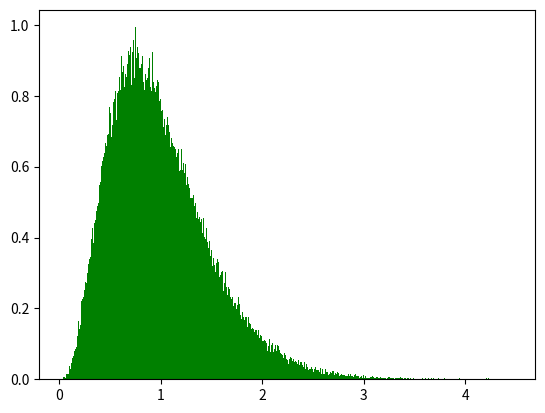
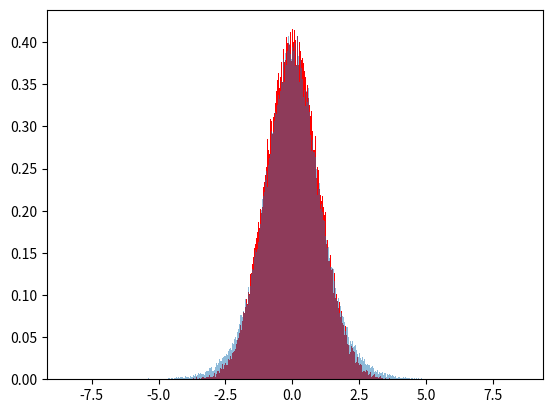
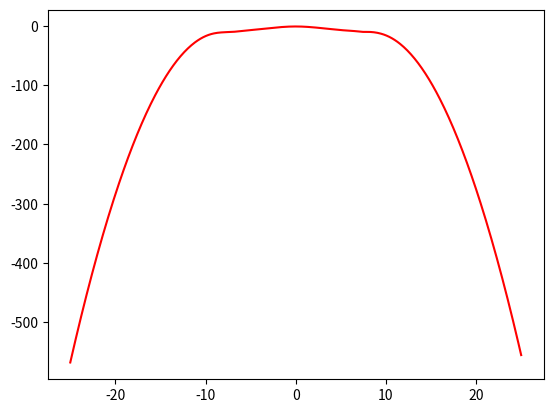

These charts were generated, in order, by the following Python code:
###################################################################
# The program generates a Variance-Gamma distribution (with slower decaying tails compared to a Gaussian),
# through the next steps:
#  •	Pick a value for parameter θ > 0. 
#  •	Generate a sample from the Gamma distribution, p(v) = G(v|θ, 1/θ). (a particular case with b=1/a of the general Gamma distribution)
#  •	Calculate the variance as u = 1/v. 
#  •	Sample from a Normal distribution p(x|u) = N (x|0, u). 
#  •	x is the random variable of interest.
# It also looks at the ranges of variables drawn to prove the tail differences.
#
# Author: Mihai Ilas
# 
###################################################################

import numpy as np
import matplotlib.pyplot as plt
import scipy.stats as stats
import math
def ksdensity(data, width=0.3):
    """Returns kernel smoothing function from data points in data"""
    def ksd(x_axis):
        def n_pdf(x, mu=0., sigma=1.): # normal pdf
            u = (x - mu) / abs(sigma)
            y = (1 / (np.sqrt(2 * np.pi) * abs(sigma)))
            y *= np.exp(-u * u / 2)
            return y
        prob = [n_pdf(x_i, data, width) for x_i in x_axis]
        pdf = [np.average(pr) for pr in prob] # each row is one x value
        return np.array(pdf)
    return ksd

N=100000    #number of samples drawn

fig, ax = plt.subplots(1)
x=[]

theta = 4    #shape of gamma distribution

v=np.random.gamma(theta,1 / theta,N)   #particular gamma distribuion with scale=1/shape

ax.hist(v, bins = 500,color = "green",density = True)   #histogram the gamma distributed samples
plt.show()

fig, ax = plt.subplots(1)
x = np.random.randn(N)    #draw N samples from a standard gaussian distribution

y=[]
for i in range(N):
     y.append(x[i] * (math.sqrt(abs(1 / v[i]))))   #dot product between the gaussian array and the gamma array essentially varying the variances of the distributions randomly according to v
     
#comparing the ranges of the gaussian and variance-gamma distribution     
range_gaussian = max(x)-min(x)
range_variance_gamma = max(y)-min(y)
print(range_gaussian)
print(range_variance_gamma)


ax.hist(x, bins = 500,color = "red",density = True) # number of bins

ax.hist(y, bins = 500, alpha = 0.5,density = True) # number of bins

plt.show()

fig, ax = plt.subplots(1)
ks_density = ksdensity(y, width = 0.5)
x_values = np.linspace(-25, 25, 500)
ax.plot(x_values, np.log(ks_density(x_values)),"red")  #plot logarithm of the kernel density estimate

plt.show()